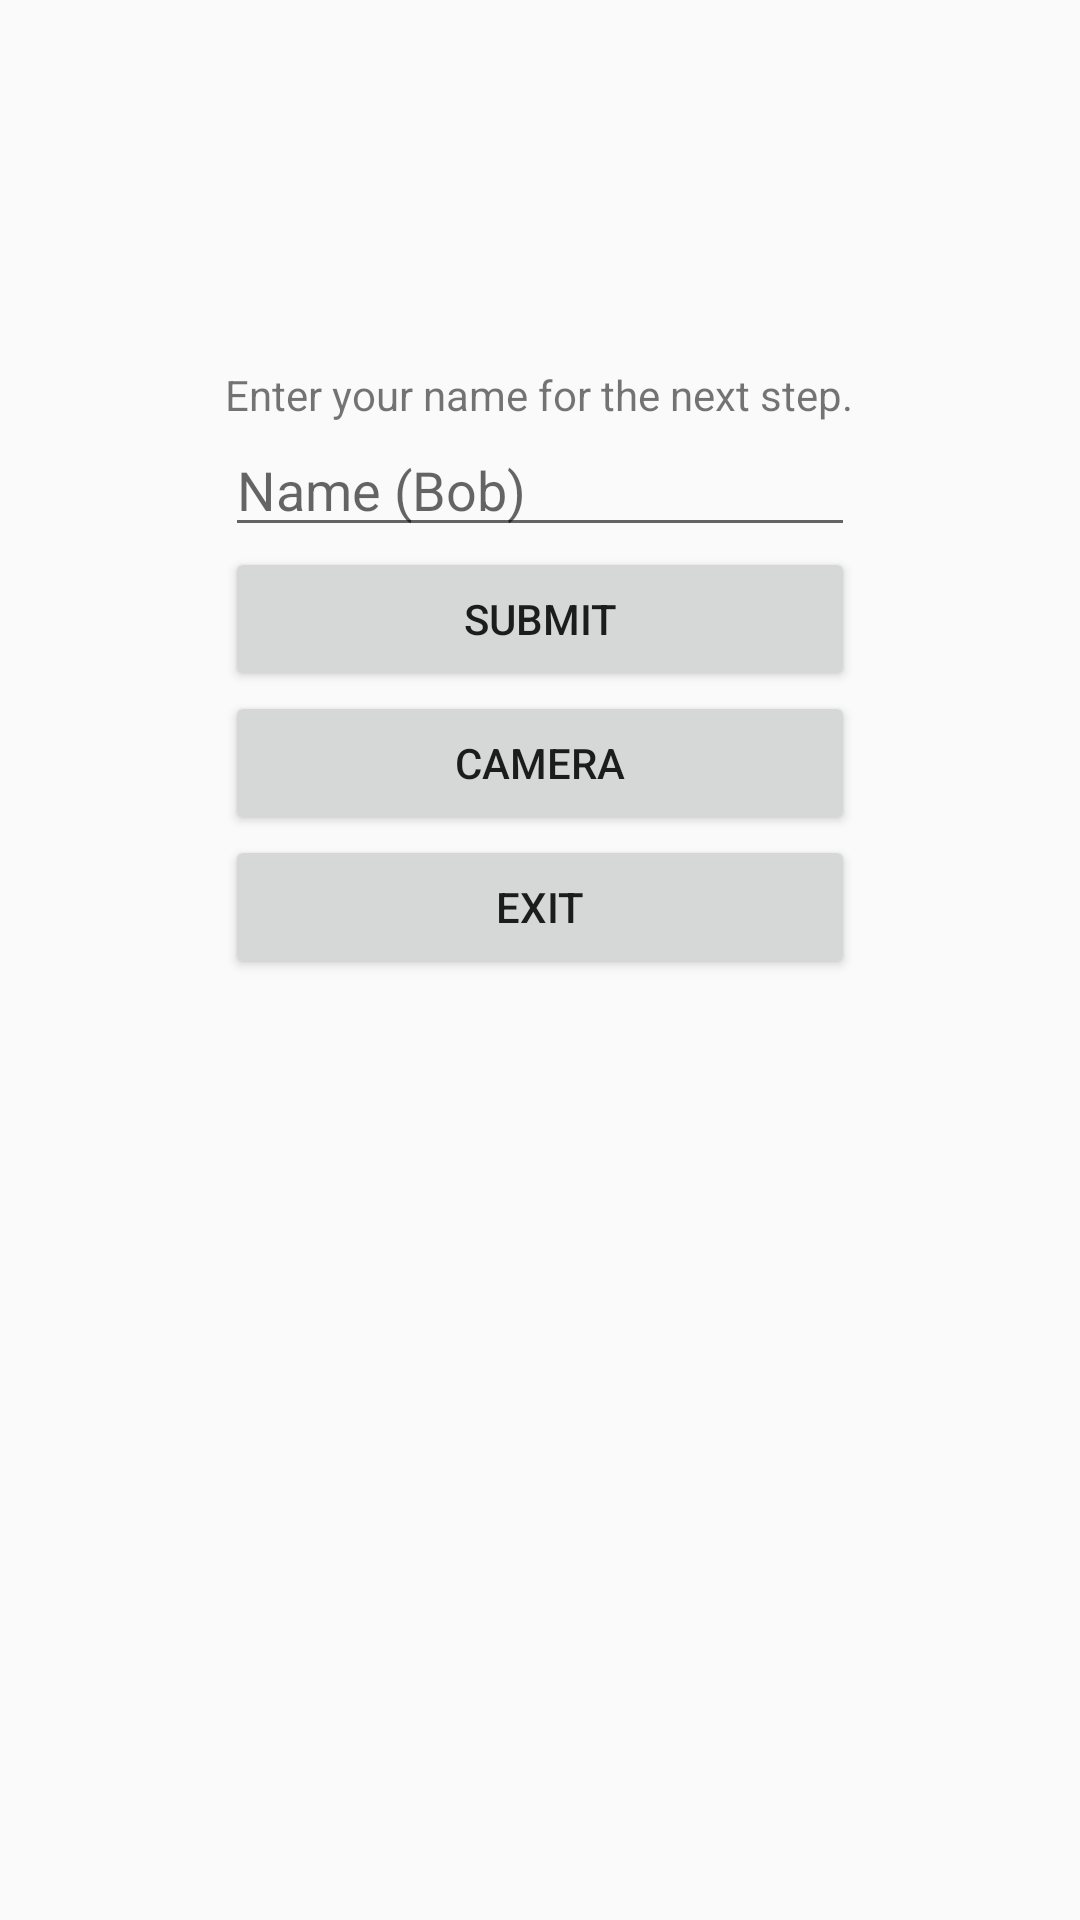

Android layout source for this screen:
<!-- AndroidManifest.xml: application theme AppTheme -->
<!-- res/layout/activity_main.xml -->
<?xml version="1.0" encoding="utf-8"?>
<RelativeLayout xmlns:android="http://schemas.android.com/apk/res/android"
    xmlns:app="http://schemas.android.com/apk/res-auto"
    xmlns:tools="http://schemas.android.com/tools"
    android:layout_width="match_parent"
    android:layout_height="match_parent"
    tools:context=".MainActivity">

    <LinearLayout
    android:layout_width="wrap_content"
    android:orientation="vertical"
    android:layout_height="wrap_content"
    android:layout_alignParentTop="true"
    android:layout_centerHorizontal="true"
    android:layout_marginTop="122dp"
    android:id="@+id/linearLayout2">

    <TextView
        android:id="@+id/helloText"
        android:layout_width="match_parent"
        android:layout_height="wrap_content"
        android:text="Enter your name for the next step."
        android:textAppearance="@android:style/TextAppearance.Material.Small" />

    <EditText
        android:id="@+id/nameInput"
        android:layout_width="match_parent"
        android:layout_height="wrap_content"
        android:ems="10"
        android:hint="Name (Bob)"
        android:inputType="textPersonName" />

    <Button
        android:id="@+id/submitButton"
        android:layout_width="match_parent"
        android:layout_height="wrap_content"
        android:text="Submit" />

    <Button
        android:id="@+id/cameraButton"
        android:layout_width="match_parent"
        android:layout_height="wrap_content"
        android:layout_alignStart="@+id/linearLayout2"
        android:layout_centerVertical="true"
        android:text="Camera" />

    <Button
        android:id="@+id/exitBtn"
        android:layout_width="match_parent"
        android:layout_height="wrap_content"
        android:text="EXIT" />

</LinearLayout>

</RelativeLayout>
<!-- resources referenced by this layout -->
<resources>
  <style name="AppTheme" parent="Theme.AppCompat.Light.NoActionBar">
          
          
      </style>
</resources>
